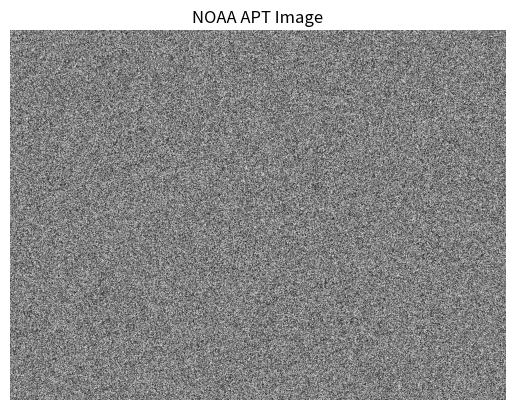

This figure's Python source:
import matplotlib.pyplot as plt
import numpy as np

# Example: Decoded image array
image_data = np.random.rand(800, 1024)  # Replace with actual decoded data
plt.imshow(image_data, cmap="gray", aspect="auto")
plt.title("NOAA APT Image")
plt.axis("off")
plt.savefig("noaa_image.png")
plt.show()
